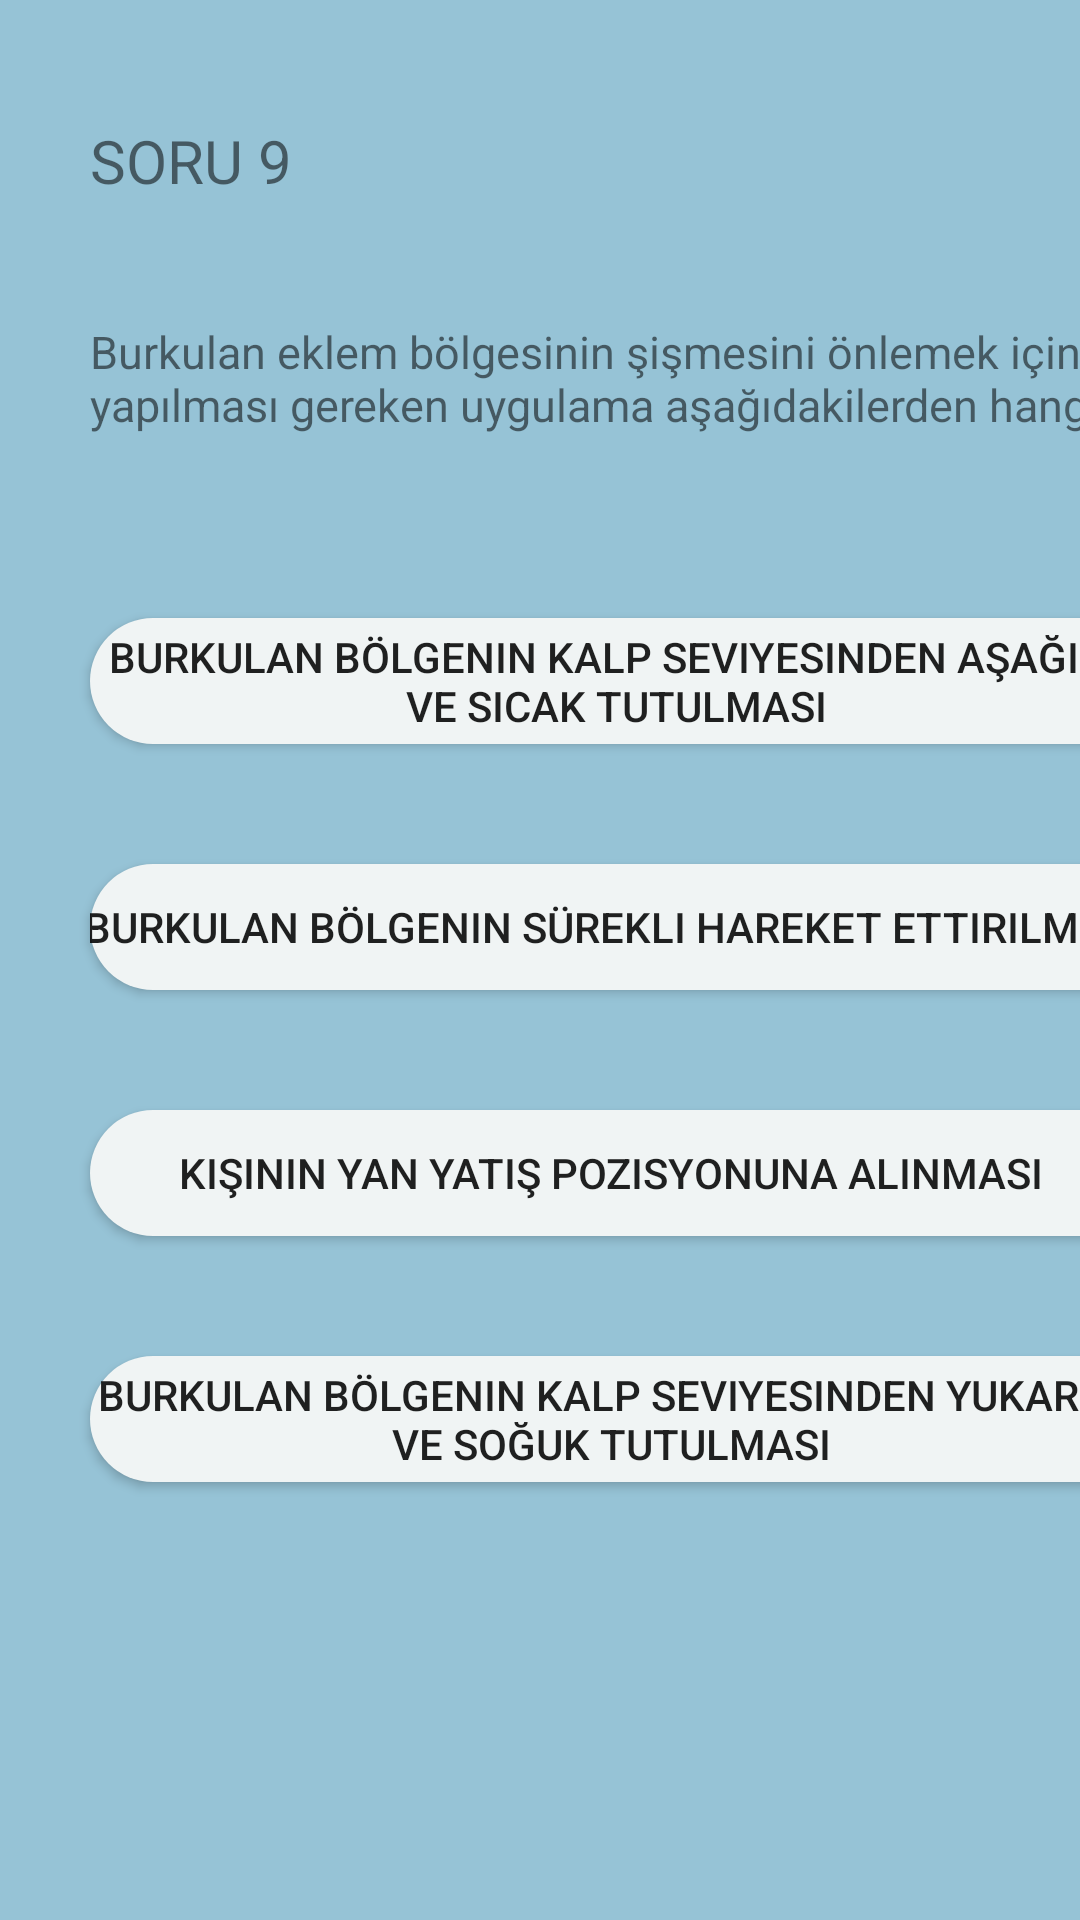

Here is an Android app screen rendered from its layout file. Give the layout XML and the strings, colors and styles it references.
<!-- AndroidManifest.xml: application theme Theme.EhliyetUygulamasi -->
<!-- res/layout/activity_sorular9.xml -->
<?xml version="1.0" encoding="utf-8"?>
<androidx.constraintlayout.widget.ConstraintLayout xmlns:android="http://schemas.android.com/apk/res/android"
    xmlns:app="http://schemas.android.com/apk/res-auto"
    xmlns:tools="http://schemas.android.com/tools"
    android:layout_width="match_parent"
    android:layout_height="match_parent"
    android:background="#96C3D6"
    tools:context=".sorular9">

    <androidx.appcompat.widget.AppCompatButton
        android:id="@+id/button32"
        android:layout_width="354dp"
        android:layout_height="42dp"
        android:layout_marginStart="30dp"
        android:layout_marginTop="40dp"
        android:background="@drawable/butonarkaplan"
        android:text="Burkulan bölgenin kalp seviyesinden yuka­rıda ve soğuk tutulması

"
        app:layout_constraintStart_toStartOf="parent"
        app:layout_constraintTop_toBottomOf="@+id/button33" />

    <androidx.appcompat.widget.AppCompatButton
        android:id="@+id/button33"
        android:layout_width="354dp"
        android:layout_height="42dp"
        android:layout_marginStart="30dp"
        android:layout_marginTop="40dp"
        android:background="@drawable/butonarkaplan"
        android:text="Kişinin yan yatış pozisyonuna alınması

"
        app:layout_constraintStart_toStartOf="parent"
        app:layout_constraintTop_toBottomOf="@+id/button34" />

    <androidx.appcompat.widget.AppCompatButton
        android:id="@+id/button34"
        android:layout_width="354dp"
        android:layout_height="42dp"
        android:layout_marginStart="30dp"
        android:layout_marginTop="40dp"
        android:background="@drawable/butonarkaplan"
        android:text="Burkulan bölgenin sürekli hareket ettirilmesi

"
        app:layout_constraintStart_toStartOf="parent"
        app:layout_constraintTop_toBottomOf="@+id/button35" />

    <androidx.appcompat.widget.AppCompatButton
        android:id="@+id/button35"
        android:layout_width="354dp"
        android:layout_height="42dp"
        android:layout_marginStart="30dp"
        android:layout_marginTop="40dp"
        android:background="@drawable/butonarkaplan"
        android:text="Burkulan bölgenin kalp seviyesinden aşağı­da ve sıcak tutulması
"
        app:layout_constraintStart_toStartOf="parent"
        app:layout_constraintTop_toBottomOf="@+id/textView22" />

    <TextView
        android:id="@+id/textView22"
        android:layout_width="378dp"
        android:layout_height="59dp"
        android:layout_marginStart="30dp"
        android:layout_marginTop="40dp"
        android:text="Burkulan eklem bölgesinin şişmesini önle­mek için yapılması gereken uygulama aşa­ğıdakilerden hangisidir?"
        android:textSize="15dp"
        app:layout_constraintStart_toStartOf="parent"
        app:layout_constraintTop_toBottomOf="@+id/textView21"
        tools:ignore="MissingConstraints" />

    <TextView
        android:id="@+id/textView21"
        android:layout_width="wrap_content"
        android:layout_height="wrap_content"
        android:layout_marginStart="30dp"
        android:layout_marginTop="40dp"
        android:text="SORU 9"
        android:textSize="20dp"
        app:layout_constraintStart_toStartOf="parent"
        app:layout_constraintTop_toTopOf="parent"
        tools:ignore="MissingConstraints" />
</androidx.constraintlayout.widget.ConstraintLayout>
<!-- resources referenced by this layout -->
<resources>
  <!-- drawable butonarkaplan (drawable) -->
  <?xml version="1.0" encoding="utf-8"?>
  <shape xmlns:android="http://schemas.android.com/apk/res/android">
      <solid android:color="#F0F4F4"/>
      <corners android:radius="30dp"/>
  </shape>
  <style name="Theme.EhliyetUygulamasi" parent="Theme.MaterialComponents.DayNight.DarkActionBar">
          
          <item name="colorPrimary">@color/purple_500</item>
          <item name="colorPrimaryVariant">@color/purple_700</item>
          <item name="colorOnPrimary">@color/white</item>
          
          <item name="colorSecondary">@color/teal_200</item>
          <item name="colorSecondaryVariant">@color/teal_700</item>
          <item name="colorOnSecondary">@color/black</item>
          
          <item name="android:statusBarColor">?attr/colorPrimaryVariant</item>
          
      </style>
  <!-- not gathered from this repository: default colours our renderer supplied (Android Studio template values) -->
  <color name="purple_500">#FF6200EE</color>
  <color name="purple_700">#FF3700B3</color>
  <color name="teal_200">#FF03DAC5</color>
  <color name="teal_700">#FF018786</color>
  <color name="black">#FF000000</color>
  <color name="white">#FFFFFFFF</color>
</resources>
